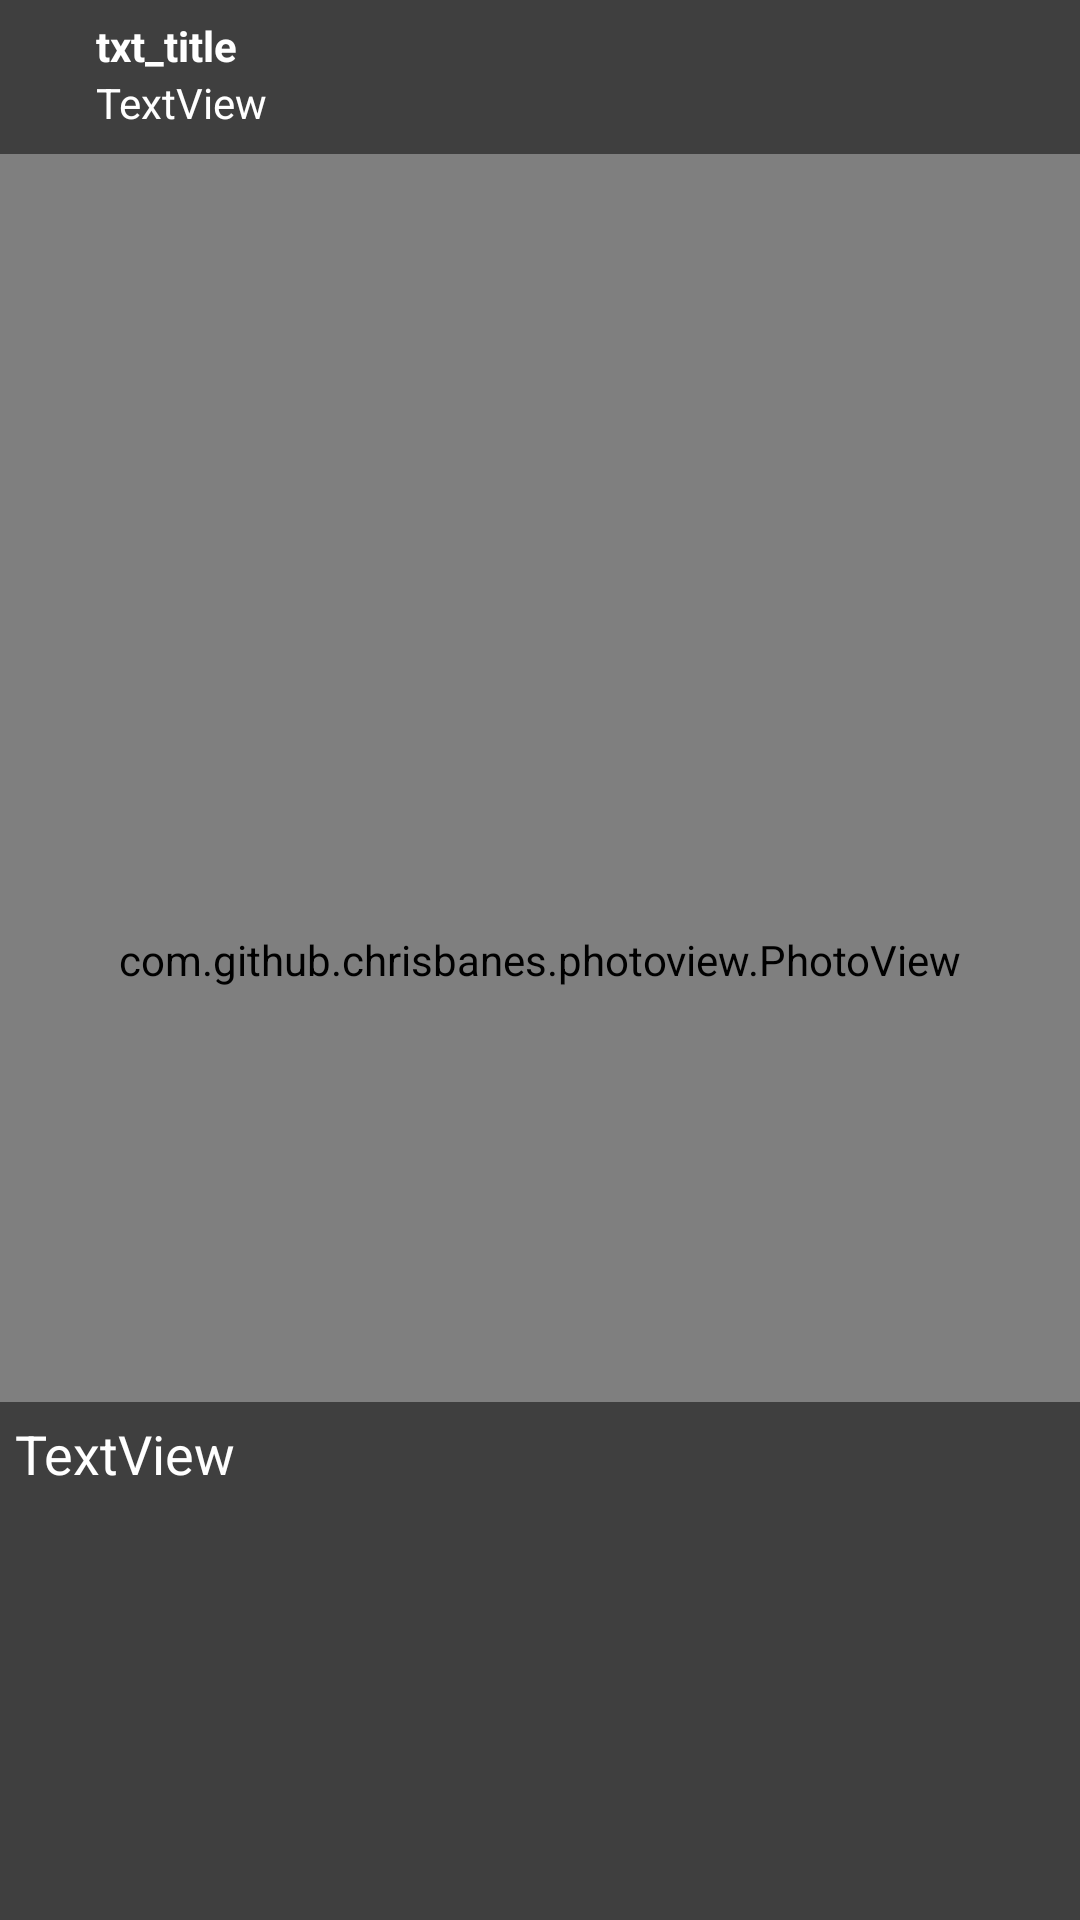

Here is an Android app screen rendered from its layout file. Give the layout XML and the strings, colors and styles it references.
<!-- AndroidManifest.xml: application theme Theme.PhotoEditorTest -->
<!-- res/layout/dialog_show_image_chat.xml -->
<?xml version="1.0" encoding="utf-8"?>
<androidx.constraintlayout.widget.ConstraintLayout xmlns:android="http://schemas.android.com/apk/res/android"
    xmlns:app="http://schemas.android.com/apk/res-auto"
    xmlns:tools="http://schemas.android.com/tools"
    android:id="@+id/root"
    android:layout_width="match_parent"
    android:layout_height="match_parent"
    android:background="#131313">


    <androidx.constraintlayout.widget.Guideline
        android:id="@+id/guideline3"
        android:layout_width="wrap_content"
        android:layout_height="wrap_content"
        android:orientation="horizontal"
        app:layout_constraintGuide_percent="0.06666667" />

    <androidx.constraintlayout.widget.Guideline
        android:id="@+id/guidelinefotter"
        android:layout_width="wrap_content"
        android:layout_height="wrap_content"
        android:orientation="horizontal"
        app:layout_constraintGuide_percent="0.73" />


    <com.github.chrisbanes.photoview.PhotoView
        android:id="@+id/main_image"
        android:layout_width="0dp"
        android:layout_height="0dp"
        android:background="#000"
        android:scaleType="centerInside"
        app:layout_constraintBottom_toBottomOf="parent"
        app:layout_constraintEnd_toEndOf="parent"
        app:layout_constraintHorizontal_bias="0.0"
        app:layout_constraintStart_toStartOf="parent"
        app:layout_constraintTop_toTopOf="parent"
        app:layout_constraintVertical_bias="0.0" />

    <androidx.core.widget.NestedScrollView
        android:layout_width="0dp"
        android:layout_height="0dp"
        app:layout_constraintBottom_toBottomOf="parent"
        app:layout_constraintEnd_toEndOf="parent"
        android:background="#80000000"
        android:id="@+id/nestedscrollview"
        app:layout_constraintStart_toStartOf="parent"
        app:layout_constraintTop_toTopOf="@+id/guidelinefotter">


            <TextView
                android:id="@+id/txt_full_details"
                android:layout_width="match_parent"
                android:layout_height="match_parent"
                android:gravity="left|center_vertical"
                android:padding="5dp"
                android:text="TextView"
                android:textColor="#FFFFFF"
                android:textSize="18sp" />

    </androidx.core.widget.NestedScrollView>


    <androidx.constraintlayout.widget.ConstraintLayout
        android:id="@+id/constraintLayout"
        android:layout_width="match_parent"
        android:layout_height="wrap_content"
        android:background="#80000000"
        app:layout_constraintBottom_toBottomOf="@id/guideline3"
        app:layout_constraintEnd_toEndOf="parent"
        app:layout_constraintStart_toStartOf="parent"
        app:layout_constraintTop_toTopOf="parent">

        <ImageView
            android:id="@+id/img_more"
            android:layout_width="wrap_content"
            android:layout_height="wrap_content"
            android:layout_marginTop="8dp"
            android:layout_marginEnd="16dp"
            android:layout_marginBottom="8dp"
            android:visibility="visible"
            app:layout_constraintBottom_toBottomOf="parent"
            app:layout_constraintEnd_toEndOf="parent"
            app:layout_constraintStart_toEndOf="@+id/img_share"
            app:layout_constraintTop_toTopOf="parent"/>

        <ImageView
            android:id="@+id/img_back"
            android:layout_width="wrap_content"
            android:layout_height="wrap_content"
            android:layout_marginStart="16dp"
            android:layout_marginLeft="16dp"
            android:layout_marginEnd="8dp"
            android:layout_marginRight="8dp"
            app:layout_constraintBottom_toBottomOf="@+id/txt_title"
            app:layout_constraintEnd_toStartOf="@id/txt_title"
            app:layout_constraintStart_toStartOf="parent"
            app:layout_constraintTop_toBottomOf="@+id/txt_title"
            />
        <ImageView
            android:id="@+id/img_share"
            android:layout_width="wrap_content"
            android:layout_height="wrap_content"
            android:layout_marginTop="8dp"
            android:layout_marginEnd="8dp"
            android:layout_marginBottom="8dp"
            android:visibility="visible"
            app:layout_constraintBottom_toBottomOf="parent"
            app:layout_constraintEnd_toStartOf="@+id/img_more"
            app:layout_constraintStart_toEndOf="@+id/img_star"
            app:layout_constraintTop_toTopOf="parent"
            />
        <ImageView
            android:id="@+id/img_star"
            android:layout_width="wrap_content"
            android:layout_height="wrap_content"
            android:layout_marginTop="8dp"
            android:layout_marginEnd="8dp"
            android:layout_marginBottom="8dp"
            android:visibility="visible"
            app:layout_constraintBottom_toBottomOf="parent"
            app:layout_constraintEnd_toStartOf="@+id/img_share"
            app:layout_constraintStart_toEndOf="@+id/txt_title"
            app:layout_constraintTop_toTopOf="parent"
            />
        <TextView
            android:id="@+id/txt_date"
            android:layout_width="0dp"
            android:layout_height="wrap_content"
            android:layout_marginStart="16dp"
            android:layout_marginLeft="16dp"
            android:layout_marginBottom="8dp"
            android:gravity="center|start|left|center_vertical"
            android:text="TextView"
            android:textColor="#FFFFFF"
            app:layout_constraintBottom_toBottomOf="parent"
            app:layout_constraintEnd_toStartOf="@+id/img_star"
            app:layout_constraintStart_toEndOf="@+id/img_back"
            app:layout_constraintTop_toBottomOf="@+id/txt_title" />

        <TextView
            android:id="@+id/txt_title"
            android:layout_width="0dp"
            android:layout_height="wrap_content"
            android:layout_marginStart="8dp"
            android:layout_marginLeft="8dp"
            android:layout_marginTop="14dp"
            android:gravity="center_horizontal|left|center_vertical"
            android:text="txt_title"
            android:textColor="#FFFFFF"
            android:textStyle="bold"
            app:layout_constraintBottom_toTopOf="@+id/txt_date"
            app:layout_constraintEnd_toStartOf="@+id/img_star"
            app:layout_constraintStart_toEndOf="@+id/img_back"
            app:layout_constraintTop_toTopOf="parent" />
    </androidx.constraintlayout.widget.ConstraintLayout>

</androidx.constraintlayout.widget.ConstraintLayout>
<!-- resources referenced by this layout -->
<resources>
  <style name="Theme.PhotoEditorTest" parent="Theme.AppCompat.Light.NoActionBar">
          
          <item name="colorAccent">@color/colorGray</item>
          <item name="colorPrimary">@color/colorGray</item>
          <item name="colorPrimaryDark">@color/colorGray</item>
          <item name="colorPrimaryVariant">@color/colorGray</item>
          <item name="colorOnPrimary">@color/white</item>
          
          <item name="colorSecondary">@color/teal_200</item>
          <item name="colorSecondaryVariant">@color/teal_700</item>
          <item name="colorOnSecondary">@color/black</item>
          
          <item name="android:statusBarColor" tools:targetApi="l">?attr/colorPrimaryVariant</item>
          
      </style>
  <!-- not gathered from this repository: default colours our renderer supplied (Android Studio template values) -->
  <color name="teal_200">#FF03DAC5</color>
  <color name="teal_700">#FF018786</color>
  <color name="black">#FF000000</color>
  <color name="white">#FFFFFFFF</color>
</resources>
